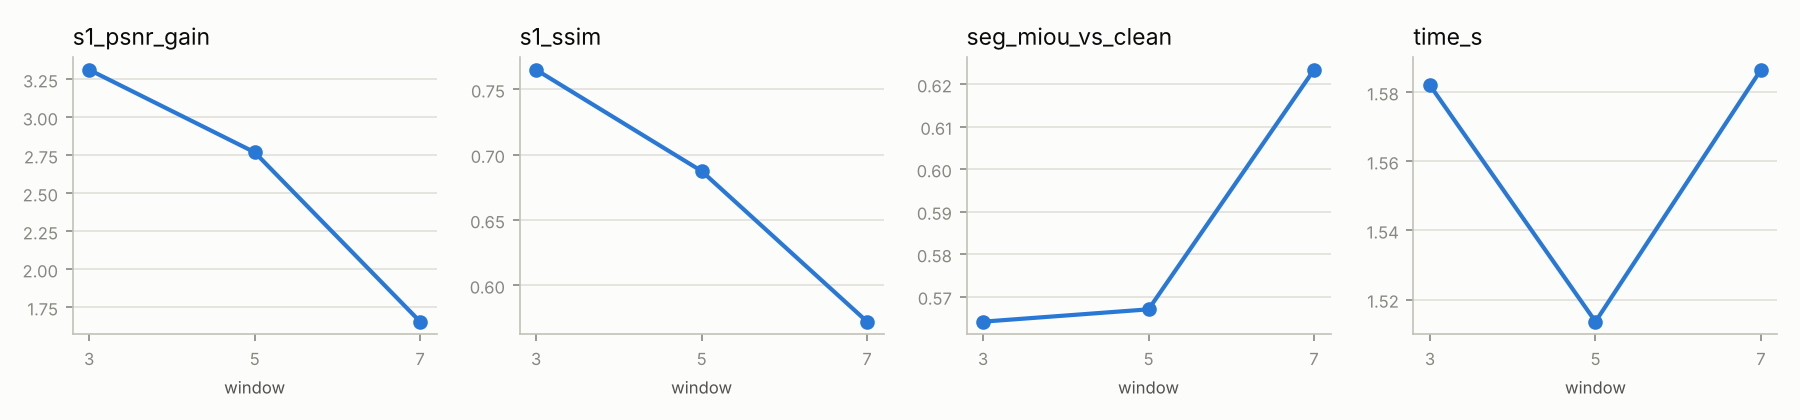

The table this chart was drawn from, first rows:
param, value, runs, s1_psnr_gain, s1_ssim, seg_miou_vs_clean, time_s
pipeline1.kuwahara.window, 3, 20, 3.312, 0.765, 0.5641, 1.582
pipeline1.kuwahara.window, 5, 20, 2.77, 0.6875, 0.567, 1.514
pipeline1.kuwahara.window, 7, 20, 1.655, 0.5723, 0.6234, 1.587
